pico-8 play session: mixed d-pad (fixed 12-tick cycle), after a click and taps of 🅾, ❎, 🅾+❎, 🅾 in the second before t = 0

[t = 1 s] mixed d-pad (1.2s cycle ×~1): → ← ↑ ↓ + 🅾/❎ taps, ~1s
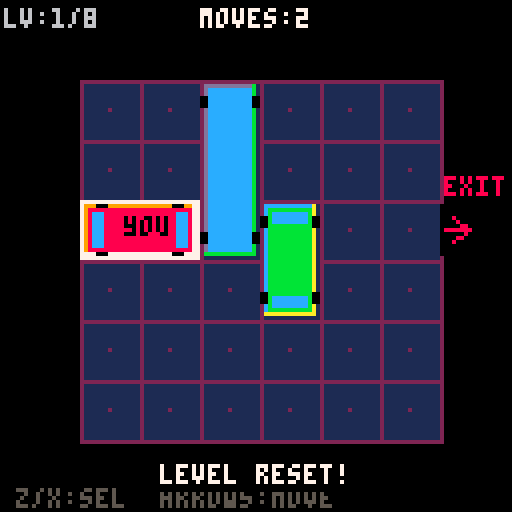
[t = 2 s] mixed d-pad (1.2s cycle ×~1): → ← ↑ ↓ + 🅾/❎ taps, ~2s
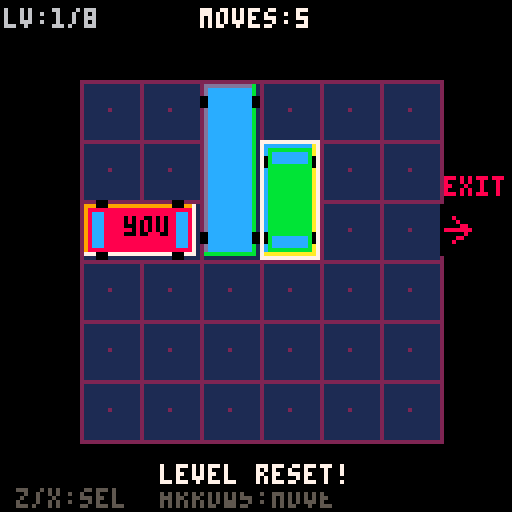
[t = 4 s] mixed d-pad (1.2s cycle ×~3): → ← ↑ ↓ + 🅾/❎ taps, ~4s
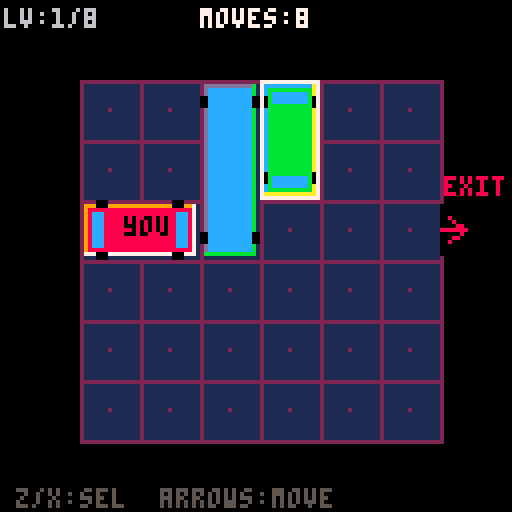
[t = 6 s] mixed d-pad (1.2s cycle ×~5): → ← ↑ ↓ + 🅾/❎ taps, ~6s
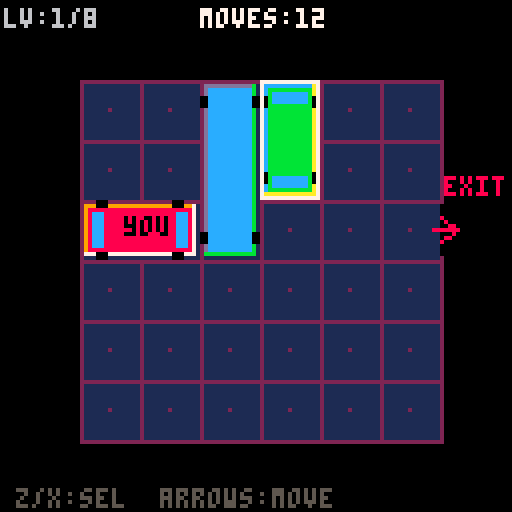
[t = 8 s] mixed d-pad (1.2s cycle ×~6): → ← ↑ ↓ + 🅾/❎ taps, ~8s
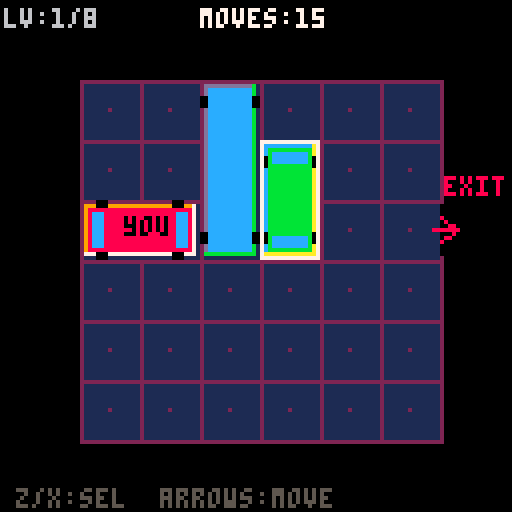

pico-8 cartridge
version 42
__lua__
-- parking puzzle
-- slide cars to free the exit!
-- inspired by rush hour

-- constants
grid_ox=20  -- grid offset x
grid_oy=20  -- grid offset y
cell=15     -- cell size in pixels
gw=6        -- grid width
gh=6        -- grid height
exit_row=3  -- exit is on row 3 (1-indexed)

-- game state
cars={}
sel=1       -- selected car index
level=1
moves=0
state="title" -- title,play,win,allclear
anim_t=0
msg_t=0
msg=""
best_moves={}
total_levels=8

-- particle system
particles={}

function make_particle(x,y,c)
  add(particles,{
    x=x,y=y,
    dx=(rnd(2)-1)*1.5,
    dy=-(rnd(2)+1),
    life=20+rnd(20),
    c=c
  })
end

function update_particles()
  for i=#particles,1,-1 do
    local p=particles[i]
    p.x+=p.dx
    p.y+=p.dy
    p.dy+=0.08
    p.life-=1
    if p.life<=0 then
      del(particles,p)
    end
  end
end

function draw_particles()
  for p in all(particles) do
    local a=p.life/40
    if a>0.5 then
      pset(p.x,p.y,p.c)
    elseif a>0.2 then
      pset(p.x,p.y,5)
    end
  end
end

-- level data: {gx,gy,len,dir,color}
-- dir: 0=horizontal, 1=vertical
-- car 1 is always the target (red)
function load_level(n)
  cars={}
  moves=0
  sel=1
  particles={}
  msg=""
  msg_t=0

  if n==1 then
    -- tutorial: simple
    add(cars,{gx=1,gy=3,len=2,dir=0,c=8})  -- red target
    add(cars,{gx=3,gy=1,len=3,dir=1,c=12}) -- blue
    add(cars,{gx=4,gy=3,len=2,dir=1,c=11}) -- green
  elseif n==2 then
    add(cars,{gx=1,gy=3,len=2,dir=0,c=8})
    add(cars,{gx=3,gy=2,len=2,dir=1,c=12})
    add(cars,{gx=4,gy=1,len=3,dir=1,c=11})
    add(cars,{gx=5,gy=3,len=2,dir=1,c=13})
  elseif n==3 then
    add(cars,{gx=2,gy=3,len=2,dir=0,c=8})
    add(cars,{gx=1,gy=1,len=2,dir=0,c=12})
    add(cars,{gx=3,gy=1,len=2,dir=1,c=11})
    add(cars,{gx=5,gy=2,len=3,dir=1,c=13})
    add(cars,{gx=4,gy=4,len=2,dir=0,c=14})
  elseif n==4 then
    add(cars,{gx=1,gy=3,len=2,dir=0,c=8})
    add(cars,{gx=3,gy=1,len=3,dir=1,c=12})
    add(cars,{gx=4,gy=2,len=2,dir=0,c=11})
    add(cars,{gx=6,gy=1,len=2,dir=1,c=13})
    add(cars,{gx=5,gy=4,len=2,dir=1,c=14})
    add(cars,{gx=1,gy=5,len=3,dir=0,c=10})
  elseif n==5 then
    add(cars,{gx=2,gy=3,len=2,dir=0,c=8})
    add(cars,{gx=1,gy=1,len=3,dir=1,c=12})
    add(cars,{gx=3,gy=1,len=2,dir=0,c=11})
    add(cars,{gx=4,gy=2,len=3,dir=1,c=13})
    add(cars,{gx=5,gy=1,len=2,dir=1,c=14})
    add(cars,{gx=2,gy=5,len=2,dir=0,c=10})
    add(cars,{gx=6,gy=4,len=3,dir=1,c=9})
  elseif n==6 then
    add(cars,{gx=1,gy=3,len=2,dir=0,c=8})
    add(cars,{gx=3,gy=1,len=2,dir=1,c=12})
    add(cars,{gx=4,gy=1,len=2,dir=0,c=11})
    add(cars,{gx=6,gy=1,len=3,dir=1,c=13})
    add(cars,{gx=3,gy=3,len=3,dir=1,c=14})
    add(cars,{gx=4,gy=4,len=2,dir=0,c=10})
    add(cars,{gx=1,gy=5,len=2,dir=1,c=9})
    add(cars,{gx=5,gy=5,len=2,dir=0,c=15})
  elseif n==7 then
    add(cars,{gx=3,gy=3,len=2,dir=0,c=8})
    add(cars,{gx=1,gy=1,len=2,dir=0,c=12})
    add(cars,{gx=3,gy=1,len=2,dir=1,c=11})
    add(cars,{gx=5,gy=1,len=3,dir=1,c=13})
    add(cars,{gx=6,gy=2,len=2,dir=1,c=14})
    add(cars,{gx=1,gy=3,len=2,dir=1,c=10})
    add(cars,{gx=2,gy=4,len=3,dir=0,c=9})
    add(cars,{gx=4,gy=5,len=2,dir=0,c=15})
    add(cars,{gx=1,gy=6,len=2,dir=0,c=4})
  elseif n==8 then
    add(cars,{gx=1,gy=3,len=2,dir=0,c=8})
    add(cars,{gx=1,gy=1,len=2,dir=1,c=12})
    add(cars,{gx=2,gy=1,len=2,dir=0,c=11})
    add(cars,{gx=4,gy=1,len=2,dir=1,c=13})
    add(cars,{gx=5,gy=1,len=3,dir=1,c=14})
    add(cars,{gx=6,gy=1,len=2,dir=1,c=15})
    add(cars,{gx=3,gy=2,len=2,dir=1,c=10})
    add(cars,{gx=3,gy=4,len=3,dir=0,c=9})
    add(cars,{gx=1,gy=5,len=2,dir=0,c=4})
    add(cars,{gx=6,gy=4,len=3,dir=1,c=2})
  end
end

-- check if a grid cell is occupied
-- skip_idx: car index to ignore
function cell_blocked(gx,gy,skip_idx)
  if gx<1 or gx>gw or gy<1 or gy>gh then
    return true
  end
  for i,car in pairs(cars) do
    if i!=skip_idx then
      for j=0,car.len-1 do
        local cx=car.gx
        local cy=car.gy
        if car.dir==0 then
          cx+=j
        else
          cy+=j
        end
        if cx==gx and cy==gy then
          return true
        end
      end
    end
  end
  return false
end

-- try to move the selected car
function try_move(di)
  local car=cars[sel]
  if car==nil then return end

  local can_move=true

  if car.dir==0 then
    -- horizontal car
    if di==-1 then
      -- move left
      if cell_blocked(car.gx-1,car.gy,sel) then
        can_move=false
      end
    elseif di==1 then
      -- move right: special exit check for target car
      local front=car.gx+car.len
      if sel==1 and car.gy==exit_row and front>gw then
        -- target car reaching exit - win!
        car.gx+=1
        moves+=1
        state="win"
        anim_t=0
        -- fireworks
        for i=1,30 do
          local px=grid_ox+car.gx*cell
          local py=grid_oy+car.gy*cell
          make_particle(px,py,8+flr(rnd(8)))
        end
        return
      end
      if cell_blocked(front,car.gy,sel) then
        can_move=false
      end
    end
    if can_move then
      car.gx+=di
      moves+=1
    end
  else
    -- vertical car
    if di==-1 then
      -- move up
      if cell_blocked(car.gx,car.gy-1,sel) then
        can_move=false
      end
    elseif di==1 then
      -- move down
      local front=car.gy+car.len
      if cell_blocked(car.gx,front,sel) then
        can_move=false
      end
    end
    if can_move then
      car.gy+=di
      moves+=1
    end
  end
end

function show_msg(txt)
  msg=txt
  msg_t=90
end

function _init()
  load_level(1)
  state="title"
  anim_t=0
end

function _update()
  anim_t+=1
  update_particles()

  if msg_t>0 then
    msg_t-=1
  end

  if state=="title" then
    if btnp(4) or btnp(5) then
      state="play"
      level=1
      load_level(level)
      show_msg("slide cars to free the exit!")
    end

  elseif state=="play" then
    -- select car with z/x or up/down when
    -- using tab selection
    if btnp(4) then
      -- z: prev car
      sel-=1
      if sel<1 then sel=#cars end
    end
    if btnp(5) then
      -- x: next car
      sel+=1
      if sel>#cars then sel=1 end
    end

    local car=cars[sel]
    if car then
      if car.dir==0 then
        -- horizontal: left/right to move
        if btnp(0) then try_move(-1) end
        if btnp(1) then try_move(1) end
        -- up/down to change selection
        if btnp(2) then
          sel-=1
          if sel<1 then sel=#cars end
        end
        if btnp(3) then
          sel+=1
          if sel>#cars then sel=1 end
        end
      else
        -- vertical: up/down to move
        if btnp(2) then try_move(-1) end
        if btnp(3) then try_move(1) end
        -- left/right to change selection
        if btnp(0) then
          sel-=1
          if sel<1 then sel=#cars end
        end
        if btnp(1) then
          sel+=1
          if sel>#cars then sel=1 end
        end
      end
    end

    -- restart level: press z+x together
    if btn(4) and btn(5) then
      load_level(level)
      show_msg("level reset!")
    end

  elseif state=="win" then
    -- spawn particles
    if anim_t%4==0 then
      make_particle(
        40+rnd(48),20+rnd(88),
        8+flr(rnd(8))
      )
    end

    if anim_t>30 and (btnp(4) or btnp(5)) then
      -- save best
      if best_moves[level]==nil or moves<best_moves[level] then
        best_moves[level]=moves
      end
      level+=1
      if level>total_levels then
        state="allclear"
        anim_t=0
      else
        load_level(level)
        state="play"
        show_msg("level "..level)
      end
    end

  elseif state=="allclear" then
    if anim_t%3==0 then
      make_particle(
        rnd(128),rnd(128),
        8+flr(rnd(8))
      )
    end
    if btnp(4) or btnp(5) then
      level=1
      load_level(level)
      state="play"
      best_moves={}
      show_msg("starting over!")
    end
  end
end

function _draw()
  cls(0)

  if state=="title" then
    draw_title()
    return
  end

  if state=="allclear" then
    draw_allclear()
    return
  end

  -- draw grid background
  draw_grid()

  -- draw exit arrow
  draw_exit()

  -- draw cars
  draw_cars()

  -- draw ui
  draw_hud()

  -- draw message
  if msg_t>0 then
    local my=116
    local a=1
    if msg_t<15 then a=msg_t/15 end
    if a>0.3 then
      local mw=#msg*4
      rectfill(64-mw/2-2,my-1,64+mw/2+1,my+6,0)
      print(msg,64-mw/2,my,7)
    end
  end

  -- win overlay
  if state=="win" then
    draw_win()
  end

  draw_particles()
end

function draw_title()
  -- background
  for i=0,15 do
    local c=1
    if (i+flr(anim_t/8))%4==0 then c=2 end
    rectfill(0,i*8,127,i*8+7,c)
  end

  -- title box
  rectfill(10,20,117,52,0)
  rect(10,20,117,52,8)
  rect(11,21,116,51,8)

  -- title text
  local tx=22
  local ty=28
  print("parking",tx,ty,8)
  print("parking",tx+1,ty,9)
  print("puzzle",tx+28,ty+10,7)

  -- car graphic on title
  local cy=65
  -- road
  rectfill(0,cy+2,127,cy+18,5)
  for i=0,7 do
    local lx=(i*18+flr(anim_t/2))%144-10
    rectfill(lx,cy+9,lx+8,cy+10,6)
  end

  -- animated car
  local carx=20+sin(anim_t*0.01)*30
  draw_car_sprite(carx,cy+4,2,0,8,true)

  -- instructions
  local blink=anim_t%40<25
  if blink then
    print("press z or x to start",18,95,7)
  end

  print("z/x: select car",20,106,6)
  print("arrows: slide car",20,113,6)
end

function draw_grid()
  -- grid bg
  rectfill(
    grid_ox,grid_oy,
    grid_ox+gw*cell-1,grid_oy+gh*cell-1,
    1
  )

  -- grid lines
  for x=0,gw do
    line(
      grid_ox+x*cell,grid_oy,
      grid_ox+x*cell,grid_oy+gh*cell,
      2
    )
  end
  for y=0,gh do
    line(
      grid_ox,grid_oy+y*cell,
      grid_ox+gw*cell,grid_oy+y*cell,
      2
    )
  end

  -- parking spots pattern
  for y=0,gh-1 do
    for x=0,gw-1 do
      local px=grid_ox+x*cell+cell/2
      local py=grid_oy+y*cell+cell/2
      pset(px,py,2)
    end
  end
end

function draw_exit()
  -- exit opening on right side
  local ex=grid_ox+gw*cell
  local ey=grid_oy+(exit_row-1)*cell
  -- clear wall for exit
  rectfill(ex,ey+1,ex+8,ey+cell-2,0)
  -- arrow
  local ax=ex+2
  local ay=ey+cell/2
  local bob=sin(anim_t*0.03)*2
  line(ax+bob,ay-3,ax+4+bob,ay,8)
  line(ax+bob,ay+3,ax+4+bob,ay,8)
  line(ax-2+bob,ay,ax+4+bob,ay,8)
  -- "exit" text
  print("exit",ex+1,ey-6,8)
end

function draw_car_sprite(px,py,len,dir,c,is_sel)
  local w,h
  if dir==0 then
    w=len*cell-2
    h=cell-2
  else
    w=cell-2
    h=len*cell-2
  end

  -- shadow
  rectfill(px+1,py+1,px+w,py+h,1)

  -- car body
  rectfill(px,py,px+w-1,py+h-1,c)

  -- highlight edge
  if dir==0 then
    line(px,py,px+w-1,py,c+1>15 and 7 or c+1)
    line(px,py,px,py+h-1,c+1>15 and 7 or c+1)
  else
    line(px,py,px+w-1,py,c+1>15 and 7 or c+1)
    line(px,py,px,py+h-1,c+1>15 and 7 or c+1)
  end

  -- dark edge
  line(px+w-1,py,px+w-1,py+h-1,c-1<1 and c or c-1)
  line(px,py+h-1,px+w-1,py+h-1,c-1<1 and c or c-1)

  -- windshield
  if dir==0 then
    -- horizontal car: front windshield
    local wx=px+w-5
    local wy=py+2
    rectfill(wx,wy,wx+2,wy+h-5,12)
    -- rear window
    rectfill(px+2,wy,px+4,wy+h-5,12)
    -- wheels
    rectfill(px+3,py-1,px+5,py,0)
    rectfill(px+3,py+h-1,px+5,py+h,0)
    rectfill(px+w-6,py-1,px+w-4,py,0)
    rectfill(px+w-6,py+h-1,px+w-4,py+h,0)
  else
    -- vertical car: windshields
    local wx=px+2
    local wy=py+2
    rectfill(wx,wy,wx+w-5,wy+2,12)
    -- rear window
    rectfill(wx,py+h-5,wx+w-5,py+h-3,12)
    -- wheels
    rectfill(px-1,py+3,px,py+5,0)
    rectfill(px+w-1,py+3,px+w,py+5,0)
    rectfill(px-1,py+h-6,px,py+h-4,0)
    rectfill(px+w-1,py+h-6,px+w,py+h-4,0)
  end

  -- selection indicator
  if is_sel then
    local blink=anim_t%20<14
    if blink then
      rect(px-1,py-1,px+w,py+h,7)
    end
  end
end

function draw_cars()
  for i,car in pairs(cars) do
    local px=grid_ox+(car.gx-1)*cell+1
    local py=grid_oy+(car.gy-1)*cell+1
    draw_car_sprite(
      px,py,
      car.len,car.dir,car.c,
      i==sel
    )

    -- label for target car
    if i==1 then
      local lx,ly
      if car.dir==0 then
        lx=px+car.len*cell/2-5
        ly=py+3
      else
        lx=px+2
        ly=py+car.len*cell/2-3
      end
      print("you",lx,ly,0)
    end
  end
end

function draw_hud()
  -- top bar
  rectfill(0,0,127,9,0)
  print("lv:"..level.."/"..total_levels,1,2,6)
  print("moves:"..moves,50,2,7)

  -- best for this level
  if best_moves[level] then
    print("best:"..best_moves[level],95,2,11)
  end

  -- bottom controls
  rectfill(0,121,127,127,0)
  print("z/x:sel  arrows:move",4,122,5)
end

function draw_win()
  -- overlay
  rectfill(20,40,107,80,0)
  rect(20,40,107,80,11)
  rect(21,41,106,79,3)

  print("level clear!",36,47,11)
  print("moves: "..moves,40,57,7)

  if best_moves[level] and moves<=best_moves[level] then
    print("new best!",42,65,10)
  end

  if anim_t>30 then
    local blink=anim_t%30<20
    if blink then
      print("press z or x",36,72,6)
    end
  end
end

function draw_allclear()
  -- fireworks bg
  cls(0)
  draw_particles()

  rectfill(14,15,113,112,0)
  rect(14,15,113,112,10)
  rect(15,16,112,111,11)

  print("all puzzles",30,22,10)
  print("cleared!",38,32,11)

  -- show scores
  local y=46
  for i=1,total_levels do
    local c=7
    print("level "..i..": ",22,y,6)
    if best_moves[i] then
      print(best_moves[i].." moves",62,y,11)
    else
      print("---",62,y,5)
    end
    y+=9
  end

  local blink=anim_t%30<20
  if blink then
    print("press z or x to replay",14,100,7)
  end
end
__gfx__
00000000000000000000000000000000000000000000000000000000000000000000000000000000000000000000000000000000000000000000000000000000
00000000000000000000000000000000000000000000000000000000000000000000000000000000000000000000000000000000000000000000000000000000
00000000000000000000000000000000000000000000000000000000000000000000000000000000000000000000000000000000000000000000000000000000
00000000000000000000000000000000000000000000000000000000000000000000000000000000000000000000000000000000000000000000000000000000
00000000000000000000000000000000000000000000000000000000000000000000000000000000000000000000000000000000000000000000000000000000
00000000000000000000000000000000000000000000000000000000000000000000000000000000000000000000000000000000000000000000000000000000
00000000000000000000000000000000000000000000000000000000000000000000000000000000000000000000000000000000000000000000000000000000
00000000000000000000000000000000000000000000000000000000000000000000000000000000000000000000000000000000000000000000000000000000
